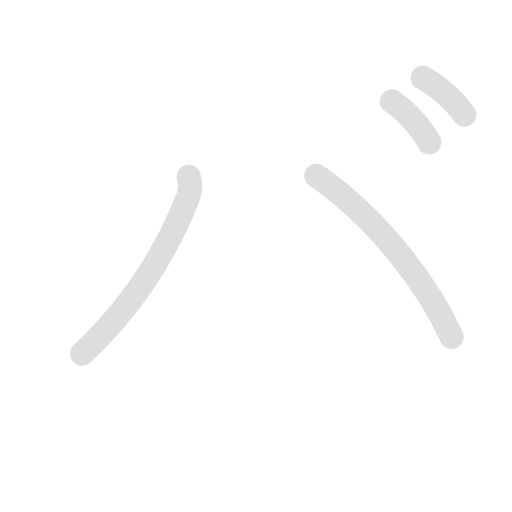
t = 0.00 s
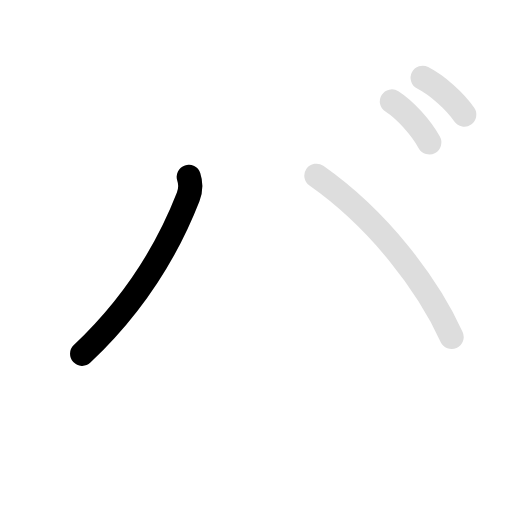
t = 0.90 s
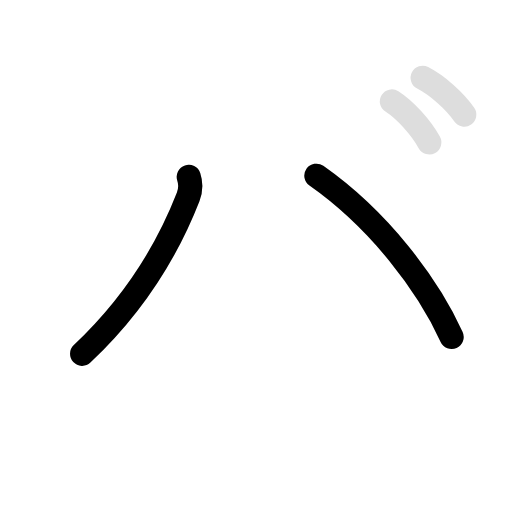
t = 2.00 s
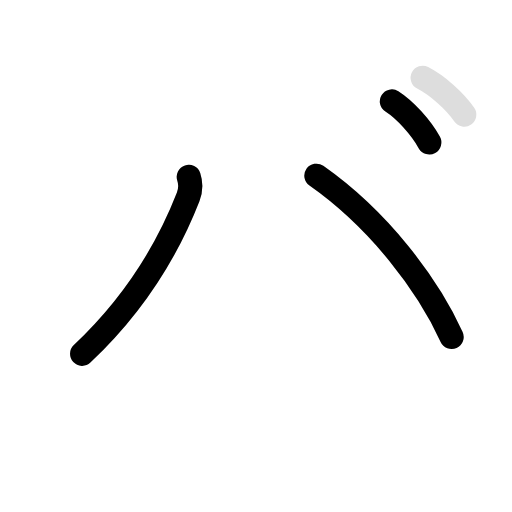
t = 2.90 s
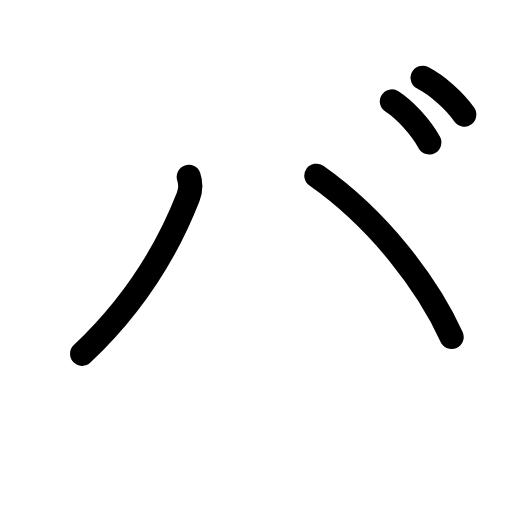
t = 4.00 s
t = 4.90 s: frame unchanged from t = 4.00 s, image omitted

The animated SVG that drew these frames (rendered in a browser with its animation timeline set to each time). Animation: 8 SMIL elements (animate=5,set=3); one cycle of 4.90 s, repeats indefinitely.

<svg id="kvg-030d0" class="kanjivg" viewBox="0 0 106 106" width="106" height="106" xmlns="http://www.w3.org/2000/svg" xmlns:xlink="http://www.w3.org/1999/xlink" xml:space="preserve" version="1.1" baseProfile="full"><defs><style type="text/css">path.black{fill:none;stroke:black;stroke-width:5;stroke-linecap:round;stroke-linejoin:round;}path.grey{fill:none;stroke:#ddd;stroke-width:5;stroke-linecap:round;stroke-linejoin:round;}path.stroke{fill:none;stroke:black;stroke-width:5;stroke-linecap:round;stroke-linejoin:round;}text{font-size:16px;font-family:Segoe UI Symbol,Cambria Math,DejaVu Sans,Symbola,Quivira,STIX,Code2000;-webkit-touch-callout:none;cursor:pointer;-webkit-user-select:none;-khtml-user-select:none;-moz-user-select:none;-ms-user-select:none;user-select: none;}text:hover{color:#777;}#reset{font-weight:bold;}</style><marker id="markerStart" markerWidth="8" markerHeight="8" style="overflow:visible;"><circle cx="0" cy="0" r="1.5" style="stroke:none;fill:red;fill-opacity:0.5;"/></marker><marker id="markerEnd" style="overflow:visible;"><circle cx="0" cy="0" r="0.8" style="stroke:none;fill:blue;fill-opacity:0.5;"><animate attributeName="opacity" from="1" to="0" dur="3s" repeatCount="indefinite" /></circle></marker></defs><path d="M39.08,36.62c0.38,1.14,0.38,2.84-0.12,4.14c-5.46,13.99-13.08,24.12-21.96,32.49" class="grey" /><path d="M65.5,36.38c13,9.12,23.12,22.62,28,33.38" class="grey" /><path d="M81.13,21c2.75,1.75,6,5.38,7.75,8.5" class="grey" /><path d="M87.5,16.12c3.06,1.57,6.68,4.82,8.62,7.62" class="grey" /><path d="M39.08,36.62c0.38,1.14,0.38,2.84-0.12,4.14c-5.46,13.99-13.08,24.12-21.96,32.49" class="stroke" stroke-dasharray="150"><animate attributeName="stroke-dashoffset" from="150" to="0" dur="1.8s" begin="0.0s" fill="freeze" /></path><path d="M65.5,36.38c13,9.12,23.12,22.62,28,33.38" class="stroke" stroke-dasharray="150"><set attributeName="opacity" to="0" dur="1.1s" /><animate attributeName="stroke-dashoffset" from="150" to="0" dur="1.8s" begin="1.1s" fill="freeze" /></path><path d="M81.13,21c2.75,1.75,6,5.38,7.75,8.5" class="stroke" stroke-dasharray="150"><set attributeName="opacity" to="0" dur="2.2s" /><animate attributeName="stroke-dashoffset" from="150" to="0" dur="1.8s" begin="2.2s" fill="freeze" /></path><path d="M87.5,16.12c3.06,1.57,6.68,4.82,8.62,7.62" class="stroke" stroke-dasharray="150"><set attributeName="opacity" to="0" dur="3.1s" /><animate attributeName="stroke-dashoffset" from="150" to="0" dur="1.8s" begin="3.1s" fill="freeze" /></path></svg>
